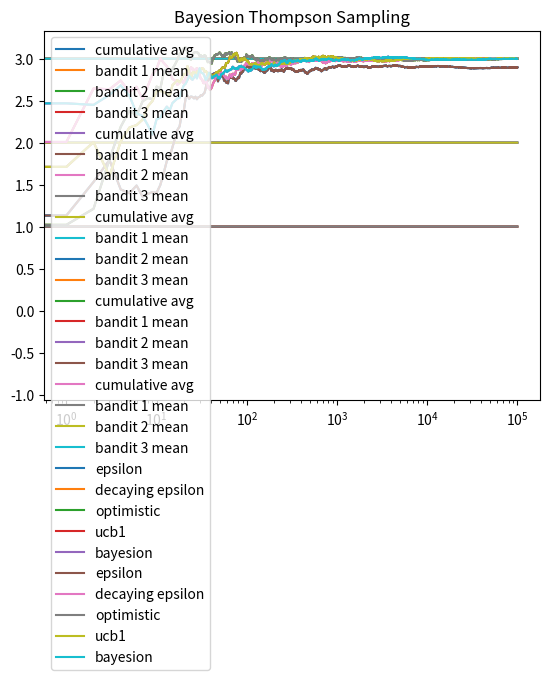

Python code for this plot:
import numpy as np
import matplotlib.pyplot as plt

class Bandit():
    
    def __init__(self, true_mean, predicted_mean):
        self.true_mean = true_mean # True mean
        self.predicted_mean = predicted_mean # Sample mean
        self.N = 0 # No. of samples collected
    
    def pull(self):
        return np.random.randn() + self.true_mean
    
    def update(self, x):
        self.N += 1
        self.predicted_mean = (1 - 1.0 / self.N) * self.predicted_mean + 1.0 / self.N * x
    

class BayesionBandit():
    
    def __init__(self, true_mean):
        self.true_mean = true_mean
        self.predicted_mean = 0
        self.lambda_ = 1
        self.sum_x = 0
        self.tau = 1
        
    def pull(self):
        return np.random.randn() + self.true_mean
    
    def sample(self):
        return np.random.randn() / np.sqrt(self.lambda_) + self.predicted_mean
    
    def update(self, x):
        self.lambda_ += self.tau
        self.sum_x += x
        self.predicted_mean = self.tau * self.sum_x / self.lambda_


def run_experiment_epsilon(m1, m2, m3, eps, N):
    bandits = [Bandit(m1, 0), Bandit(m2, 0), Bandit(m3, 0)]
    
    data = np.empty(N)
    
    for i in range(N):
        # Epsilon Greedy
        p = np.random.random()
        if p < eps:
            j = np.random.choice(3)
        else:
            j = np.argmax([b.predicted_mean for b in bandits])
        x = bandits[j].pull()
        bandits[j].update(x)
        
        # For the plot
        data[i] = x
    cumulative_avg = np.cumsum(data) / (np.arange(N) + 1)
    
    # Plot moving avg ctr
    plt.plot(cumulative_avg, label='cumulative avg')
    plt.plot(np.ones(N) * m1, label='bandit 1 mean')
    plt.plot(np.ones(N) * m2, label='bandit 2 mean')
    plt.plot(np.ones(N) * m3, label='bandit 3 mean')
    plt.legend()
    plt.title('Epsilon Greedy')
    plt.xscale('log')
    plt.show()
    
    print('Epsilon Greedy')
    for b in bandits:
        print(b.predicted_mean)
    
    return cumulative_avg


def run_experiment_decaying_epsilon(m1, m2, m3, N):
    bandits = [Bandit(m1, 0), Bandit(m2, 0), Bandit(m3, 0)]
    
    data = np.empty(N)
    
    for i in range(N):
        # Epsilon Greedy
        p = np.random.random()
        if p < 1.0 / (i + 1):
            j = np.random.choice(3)
        else:
            j = np.argmax([b.predicted_mean for b in bandits])
        x = bandits[j].pull()
        bandits[j].update(x)
        
        # For the plot
        data[i] = x
        
    cumulative_avg = np.cumsum(data) / (np.arange(N) + 1)
    
    plt.plot(cumulative_avg, label='cumulative avg')
    plt.plot(np.ones(N) * m1, label='bandit 1 mean')
    plt.plot(np.ones(N) * m2, label='bandit 2 mean')
    plt.plot(np.ones(N) * m3, label='bandit 3 mean')
    plt.legend()
    plt.title('Decaying Epsilon Greedy')
    plt.xscale('log')
    plt.show()
    
    print('Decaying Epsilon Greedy')
    for b in bandits:
        print(b.predicted_mean)
    
    return cumulative_avg

def run_experiment_optimistic(m1, m2, m3, N):
    bandits = [Bandit(m1, 10), Bandit(m2, 10), Bandit(m3, 10)]
    
    data = np.empty(N)
    
    for i in range(N):
        j = np.argmax([b.predicted_mean for b in bandits])
        x = bandits[j].pull()
        bandits[j].update(x)
        
        # For the plot
        data[i] = x
        
    cumulative_avg = np.cumsum(data) / (np.arange(N) + 1)
    
    plt.plot(cumulative_avg, label='cumulative avg')
    plt.plot(np.ones(N) * m1, label='bandit 1 mean')
    plt.plot(np.ones(N) * m2, label='bandit 2 mean')
    plt.plot(np.ones(N) * m3, label='bandit 3 mean')
    plt.legend()
    plt.title('Optimistic Initial Values')
    plt.xscale('log')
    plt.show()
    
    print('Optimistic Initial Values')
    for b in bandits:
        print(b.predicted_mean)
    
    return cumulative_avg

def ucb(mean, n, nj):
    if nj == 0:
        return float('inf')
    return mean + np.sqrt(2 * np.log(n) / nj)

def run_experiment_ucb1(m1, m2, m3, N):
    bandits = [Bandit(m1, 0), Bandit(m2, 0), Bandit(m3, 0)]
    
    data = np.empty(N)
    
    for i in range(N):
        j = np.argmax([ucb(b.predicted_mean, i + 1, b.N) for b in bandits])
        x = bandits[j].pull()
        bandits[j].update(x)
        
        # For the plot
        data[i] = x
        
    cumulative_avg = np.cumsum(data) / (np.arange(N) + 1)
    
    plt.plot(cumulative_avg, label='cumulative avg')
    plt.plot(np.ones(N) * m1, label='bandit 1 mean')
    plt.plot(np.ones(N) * m2, label='bandit 2 mean')
    plt.plot(np.ones(N) * m3, label='bandit 3 mean')
    plt.legend()
    plt.title('UCB1')
    plt.xscale('log')
    plt.show()
    
    print('UCB1')
    for b in bandits:
        print(b.predicted_mean)
    
    return cumulative_avg

def run_experiment_bayesion_thompson_sampling(m1, m2, m3, N):
    bandits = [BayesionBandit(m1), BayesionBandit(m2), BayesionBandit(m3)]
    
    data = np.empty(N)
    
    for i in range(N):
        j = np.argmax([b.sample() for b in bandits])
        x = bandits[j].pull()
        bandits[j].update(x)
        
        # For the plot
        data[i] = x
        
    cumulative_avg = np.cumsum(data) / (np.arange(N) + 1)
    
    plt.plot(cumulative_avg, label='cumulative avg')
    plt.plot(np.ones(N) * m1, label='bandit 1 mean')
    plt.plot(np.ones(N) * m2, label='bandit 2 mean')
    plt.plot(np.ones(N) * m3, label='bandit 3 mean')
    plt.legend()
    plt.title('Bayesion Thompson Sampling')
    plt.xscale('log')
    plt.show()
    
    print('Bayesion Thompson Sampling')
    for b in bandits:
        print(b.predicted_mean)
    
    return cumulative_avg


if __name__ == '__main__':
    m1 = 1.0
    m2 = 2.0
    m3 = 3.0
    eps = 0.1
    N = 100000
    c_epsilon = run_experiment_epsilon(m1, m2, m3, eps, N)
    c_decaying_epsilon = run_experiment_decaying_epsilon(m1, m2, m3, N)
    c_optimistic = run_experiment_optimistic(m1, m2, m3, N)
    c_ucb1 = run_experiment_ucb1(m1, m2, m3, N)
    c_bayesion = run_experiment_bayesion_thompson_sampling(m1, m2, m3, N)
    
    # Log scale plot
    plt.plot(c_epsilon, label='epsilon')
    plt.plot(c_decaying_epsilon, label='decaying epsilon')
    plt.plot(c_optimistic, label='optimistic')
    plt.plot(c_ucb1, label='ucb1')
    plt.plot(c_bayesion, label='bayesion')
    plt.legend()
    plt.xscale('log')
    plt.show()
    
    # Linear scale plot
    plt.plot(c_epsilon, label='epsilon')
    plt.plot(c_decaying_epsilon, label='decaying epsilon')
    plt.plot(c_optimistic, label='optimistic')
    plt.plot(c_ucb1, label='ucb1')
    plt.plot(c_bayesion, label='bayesion')
    plt.legend()
    plt.show()
